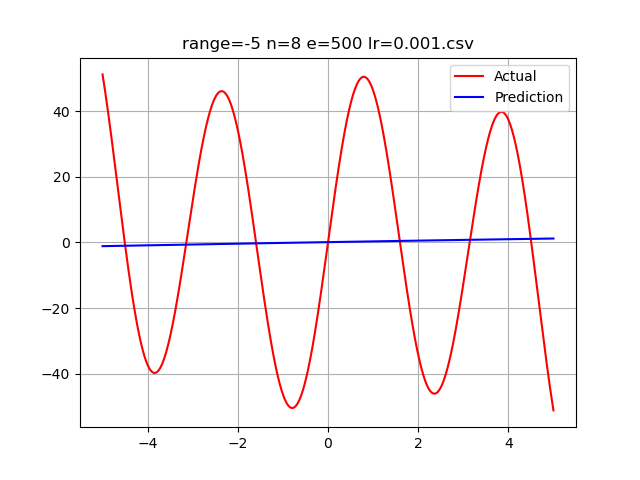

Data behind this chart, as committed beside it:
-5.0, 51.17416241104695, -1.144162861256878
-4.995, 50.74, -1.143
-4.99, 50.3, -1.142
-4.985, 49.86, -1.14
-4.98, 49.42, -1.139
-4.975, 48.97, -1.138
-4.97, 48.52, -1.136
-4.965, 48.07, -1.135
-4.96, 47.61, -1.134
-4.955, 47.15, -1.133
-4.95, 46.69, -1.131
-4.945, 46.22, -1.13
-4.94, 45.75, -1.129
-4.935, 45.28, -1.127
-4.93, 44.81, -1.126
-4.925, 44.33, -1.125
-4.92, 43.85, -1.123
-4.915, 43.37, -1.122
-4.91, 42.89, -1.121
-4.905, 42.4, -1.12
-4.9, 41.91, -1.118
-4.895, 41.42, -1.117
-4.89, 40.92, -1.116
-4.885, 40.42, -1.114
-4.88, 39.92, -1.113
-4.875, 39.42, -1.112
-4.87, 38.92, -1.111
-4.865, 38.41, -1.109
-4.86, 37.9, -1.108
-4.855, 37.39, -1.107
-4.85, 36.88, -1.105
-4.845, 36.37, -1.104
-4.84, 35.85, -1.103
-4.835, 35.33, -1.101
-4.83, 34.81, -1.1
-4.825, 34.29, -1.099
-4.82, 33.77, -1.098
-4.815, 33.24, -1.096
-4.81, 32.72, -1.095
-4.805, 32.19, -1.094
-4.8, 31.66, -1.092
-4.795, 31.13, -1.091
-4.79, 30.59, -1.09
-4.785, 30.06, -1.089
-4.78, 29.52, -1.087
-4.775, 28.99, -1.086
-4.77, 28.45, -1.085
-4.765, 27.91, -1.083
-4.76, 27.37, -1.082
-4.755, 26.83, -1.081
-4.75, 26.29, -1.08
-4.745, 25.75, -1.078
-4.74, 25.2, -1.077
-4.735, 24.66, -1.076
-4.73, 24.12, -1.074
-4.725, 23.57, -1.073
-4.72, 23.02, -1.072
-4.715, 22.48, -1.07
-4.71, 21.93, -1.069
-4.705, 21.38, -1.068
-4.7, 20.83, -1.067
... 1,939 more rows
